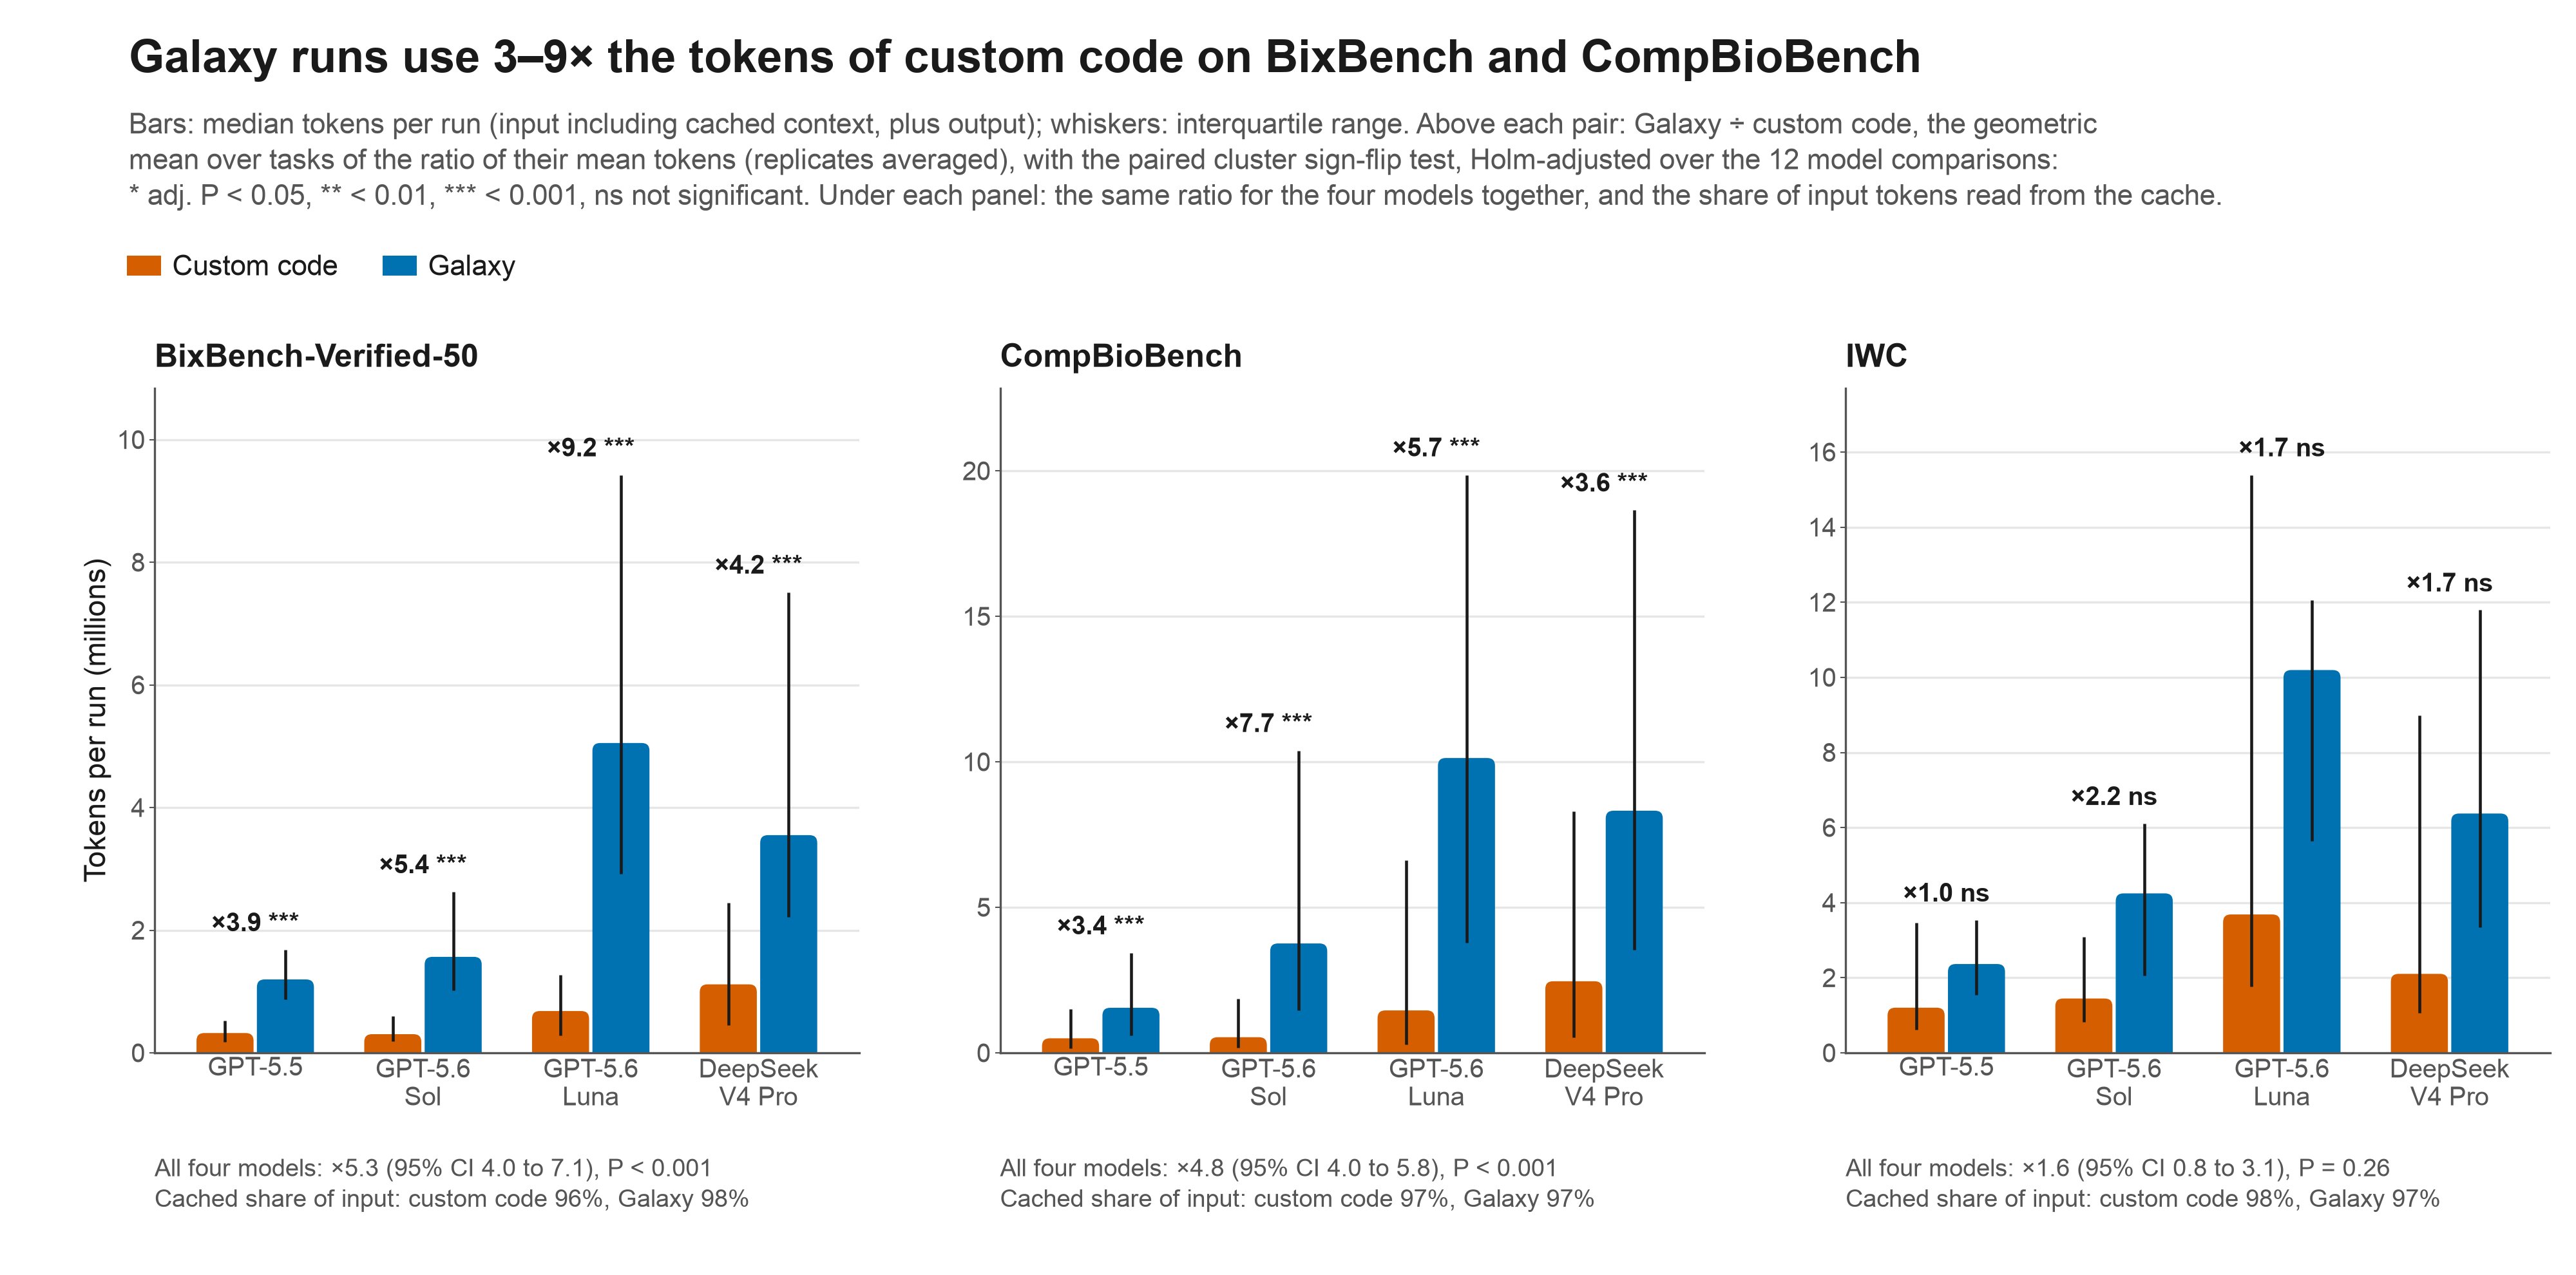

Data behind this chart, as committed beside it:
benchmark, cfg, ratio, lo, hi, p, cells, open_ended_code_median_m, open_ended_code_q1_m, open_ended_code_q3_m, open_ended_code_mean_m, open_ended_code_cached_share, open_ended_code_runs, galaxy_median_m, galaxy_q1_m, galaxy_q3_m, galaxy_mean_m, galaxy_cached_share, galaxy_runs, p_holm
BixBench50, GPT-5.5, 3.87, 2.93, 5.05, 0.0, 50, 0.3228, 0.1735, 0.5211, 0.4748, 0.9234, 150, 1.197, 0.8714, 1.679, 1.333, 0.9429, 150, 0.0001
BixBench50, GPT-5.6 Sol, 5.419, 3.767, 7.5, 0.0, 50, 0.3044, 0.1909, 0.6024, 0.7103, 0.9412, 150, 1.565, 1.014, 2.625, 2.448, 0.9609, 150, 0.0001
BixBench50, GPT-5.6 Luna, 9.184, 6.022, 13.67, 0.0, 50, 0.6818, 0.2795, 1.272, 1.21, 0.9504, 150, 5.053, 2.916, 9.424, 7.616, 0.977, 150, 0.0001
BixBench50, DeepSeek V4 Pro, 4.24, 2.985, 5.841, 0.0, 50, 1.117, 0.4566, 2.451, 2.232, 0.9804, 150, 3.55, 2.221, 7.511, 8.187, 0.9869, 150, 0.0001
BixBench50, all four, 5.346, 3.967, 7.067, 0.0, 200, 0.4756, 0.2182, 1.1, 1.157, 0.9607, 600, 2.226, 1.225, 4.822, 4.896, 0.9768, 600, 0.0
CompBio, GPT-5.5, 3.387, 2.703, 4.255, 0.0, 100, 0.4995, 0.1596, 1.499, 1.409, 0.9375, 300, 1.548, 0.5927, 3.433, 2.55, 0.9389, 297, 0.0001
CompBio, GPT-5.6 Sol, 7.66, 6.144, 9.584, 0.0, 100, 0.5369, 0.1784, 1.854, 2.442, 0.9638, 300, 3.759, 1.45, 10.39, 9.106, 0.9769, 300, 0.0001
CompBio, GPT-5.6 Luna, 5.707, 4.342, 7.469, 0.0, 100, 1.458, 0.2984, 6.611, 6.341, 0.9732, 300, 10.13, 3.792, 19.86, 19.03, 0.9509, 290, 0.0001
CompBio, DeepSeek V4 Pro, 3.568, 2.757, 4.609, 0.0, 100, 2.46, 0.5242, 8.3, 7.116, 0.9867, 299, 8.32, 3.53, 18.65, 14.14, 0.9862, 300, 0.0001
CompBio, all four, 4.794, 3.976, 5.814, 0.0, 400, 0.9672, 0.2358, 3.656, 4.325, 0.9745, 1199, 4.463, 1.464, 12.58, 11.16, 0.9669, 1187, 0.0
IWC, GPT-5.5, 0.9627, 0.417, 2.188, 0.9375, 10, 1.202, 0.6236, 3.461, 7.942, 0.9822, 30, 2.366, 1.544, 3.533, 2.768, 0.9503, 30, 0.9375
IWC, GPT-5.6 Sol, 2.185, 1.233, 4.042, 0.0293, 10, 1.447, 0.8208, 3.089, 3.28, 0.9662, 30, 4.247, 2.058, 6.104, 5.79, 0.9709, 30, 0.1172
IWC, GPT-5.6 Luna, 1.687, 0.8473, 3.239, 0.1836, 10, 3.685, 1.768, 15.39, 10.86, 0.9774, 30, 10.19, 5.639, 12.05, 10.78, 0.9664, 30, 0.5508
IWC, DeepSeek V4 Pro, 1.7, 0.6894, 4.274, 0.3047, 10, 2.103, 1.066, 8.984, 8.699, 0.9917, 30, 6.374, 3.346, 11.79, 7.968, 0.9795, 30, 0.6094
IWC, all four, 1.567, 0.7917, 3.137, 0.2578, 40, 2.046, 0.9312, 6.218, 7.694, 0.9815, 120, 4.734, 2.23, 9.543, 6.827, 0.9695, 120, 0.2578
